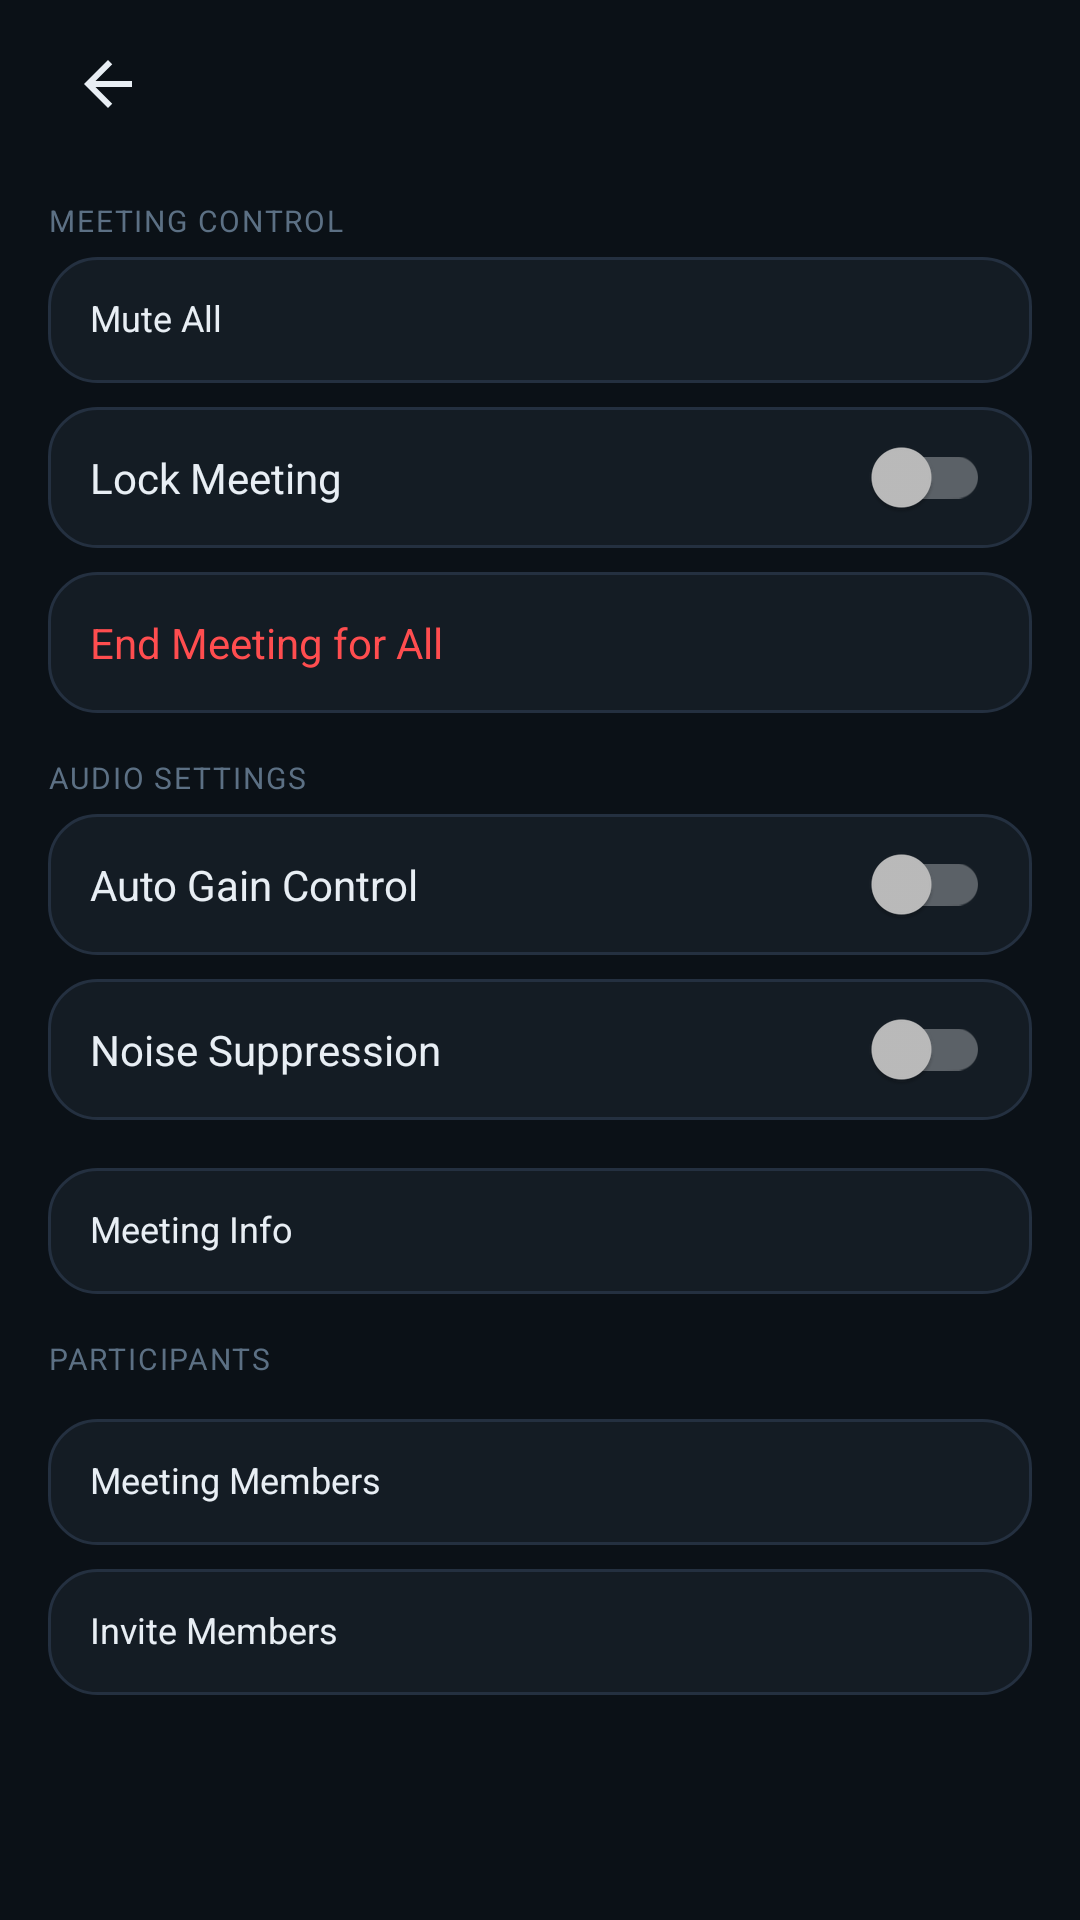

Layout XML and referenced resources for this Android screen:
<!-- AndroidManifest.xml: application theme Theme.Talkback -->
<!-- res/layout/fragment_meeting_options.xml -->
<?xml version="1.0" encoding="utf-8"?>
<ScrollView xmlns:android="http://schemas.android.com/apk/res/android"
    android:layout_width="match_parent"
    android:layout_height="match_parent"
    android:background="@color/tb_bg"
    android:fillViewport="true">

    <LinearLayout
        android:layout_width="match_parent"
        android:layout_height="wrap_content"
        android:orientation="vertical"
        android:paddingHorizontal="16dp"
        android:paddingTop="8dp"
        android:paddingBottom="12dp">

        <include
            android:id="@+id/toolbarOptions"
            layout="@layout/include_settings_toolbar" />

        <TextView
            style="@style/SettingsSectionLabel"
            android:layout_width="match_parent"
            android:layout_height="wrap_content"
            android:layout_marginTop="8dp"
            android:text="MEETING CONTROL" />

        <TextView
            android:id="@+id/rowMuteAll"
            style="@style/SettingsRowTitle"
            android:layout_width="match_parent"
            android:layout_height="wrap_content"
            android:background="@drawable/bg_card"
            android:padding="14dp"
            android:text="@string/meeting_mute_all" />

        <com.google.android.material.switchmaterial.SwitchMaterial
            android:id="@+id/switchLockMeeting"
            android:layout_width="match_parent"
            android:layout_height="wrap_content"
            android:layout_marginTop="8dp"
            android:background="@drawable/bg_card"
            android:padding="14dp"
            android:text="@string/meeting_lock" />

        <TextView
            android:id="@+id/rowEndForAll"
            android:layout_width="match_parent"
            android:layout_height="wrap_content"
            android:layout_marginTop="8dp"
            android:background="@drawable/bg_card"
            android:padding="14dp"
            android:text="@string/meeting_end_for_all"
            android:textColor="@color/tb_danger"
            android:textSize="14sp" />

        <TextView
            style="@style/SettingsSectionLabel"
            android:layout_width="match_parent"
            android:layout_height="wrap_content"
            android:layout_marginTop="16dp"
            android:text="@string/meeting_audio_settings" />

        <com.google.android.material.switchmaterial.SwitchMaterial
            android:id="@+id/switchAutoGain"
            android:layout_width="match_parent"
            android:layout_height="wrap_content"
            android:background="@drawable/bg_card"
            android:padding="14dp"
            android:text="@string/meeting_auto_gain" />

        <com.google.android.material.switchmaterial.SwitchMaterial
            android:id="@+id/switchNoiseSuppression"
            android:layout_width="match_parent"
            android:layout_height="wrap_content"
            android:layout_marginTop="8dp"
            android:background="@drawable/bg_card"
            android:padding="14dp"
            android:text="@string/meeting_noise_suppression" />

        <TextView
            android:id="@+id/rowMeetingInfo"
            style="@style/SettingsRowTitle"
            android:layout_width="match_parent"
            android:layout_height="wrap_content"
            android:layout_marginTop="16dp"
            android:background="@drawable/bg_card"
            android:padding="14dp"
            android:text="@string/meeting_info_title" />

        <TextView
            style="@style/SettingsSectionLabel"
            android:layout_width="match_parent"
            android:layout_height="wrap_content"
            android:layout_marginTop="16dp"
            android:text="@string/meeting_participants_section" />

        <TextView
            android:id="@+id/rowMeetingMembers"
            style="@style/SettingsRowTitle"
            android:layout_width="match_parent"
            android:layout_height="wrap_content"
            android:layout_marginTop="8dp"
            android:background="@drawable/bg_card"
            android:padding="14dp"
            android:text="@string/meeting_members_title" />

        <TextView
            android:id="@+id/rowInviteMembers"
            style="@style/SettingsRowTitle"
            android:layout_width="match_parent"
            android:layout_height="wrap_content"
            android:layout_marginTop="8dp"
            android:background="@drawable/bg_card"
            android:padding="14dp"
            android:text="@string/meeting_invite_members" />
    </LinearLayout>
</ScrollView>
<!-- res/layout/include_settings_toolbar.xml (included above) -->
<?xml version="1.0" encoding="utf-8"?>
<LinearLayout xmlns:android="http://schemas.android.com/apk/res/android"
    android:layout_width="match_parent"
    android:layout_height="wrap_content"
    android:gravity="center_vertical"
    android:orientation="horizontal"
    android:paddingBottom="12dp">

    <ImageButton
        android:id="@+id/btnSettingsBack"
        android:layout_width="40dp"
        android:layout_height="40dp"
        android:background="?attr/selectableItemBackgroundBorderless"
        android:contentDescription="@string/cd_settings_back"
        android:padding="8dp"
        android:src="@drawable/ic_settings_back" />

    <TextView
        android:id="@+id/txtSettingsTitle"
        android:layout_width="0dp"
        android:layout_height="wrap_content"
        android:layout_marginStart="4dp"
        android:layout_weight="1"
        android:textColor="@color/tb_text_primary"
        android:fontFamily="sans-serif"
        android:includeFontPadding="false"
        android:textSize="@dimen/settings_page_title_text_size" />
</LinearLayout>
<!-- resources referenced by this layout -->
<resources>
  <color name="tb_bg">#0B1117</color>
  <color name="tb_danger">#FF4D4F</color>
  <color name="tb_text_primary">#E8EEF4</color>
  <dimen name="settings_page_title_text_size">16sp</dimen>
  <!-- drawable bg_card (drawable) -->
  <?xml version="1.0" encoding="utf-8"?>
  <shape xmlns:android="http://schemas.android.com/apk/res/android"
      android:shape="rectangle">
      <solid android:color="@color/tb_surface" />
      <corners android:radius="16dp" />
      <stroke
          android:width="1dp"
          android:color="@color/tb_divider" />
  </shape>
  <!-- drawable ic_settings_back (drawable) -->
  <?xml version="1.0" encoding="utf-8"?>
  <vector xmlns:android="http://schemas.android.com/apk/res/android"
      android:width="24dp"
      android:height="24dp"
      android:viewportWidth="24"
      android:viewportHeight="24">
      <path
          android:fillColor="@color/tb_text_primary"
          android:pathData="M20,11H7.83l5.59,-5.59L12,4l-8,8 8,8 1.41,-1.41L7.83,13H20v-2z" />
  </vector>
  <string name="cd_settings_back">Back</string>
  <string name="meeting_audio_settings">Audio Settings</string>
  <string name="meeting_auto_gain">Auto Gain Control</string>
  <string name="meeting_end_for_all">End Meeting for All</string>
  <string name="meeting_info_title">Meeting Info</string>
  <string name="meeting_invite_members">Invite Members</string>
  <string name="meeting_lock">Lock Meeting</string>
  <string name="meeting_members_title">Meeting Members</string>
  <string name="meeting_mute_all">Mute All</string>
  <string name="meeting_noise_suppression">Noise Suppression</string>
  <string name="meeting_participants_section">PARTICIPANTS</string>
  <style name="SettingsRowTitle">
          <item name="android:fontFamily">sans-serif</item>
          <item name="android:includeFontPadding">false</item>
          <item name="android:textColor">@color/tb_text_primary</item>
          <item name="android:textSize">@dimen/settings_row_title_text_size</item>
          <item name="android:textStyle">normal</item>
      </style>
  <style name="SettingsSectionLabel">
          <item name="android:layout_width">wrap_content</item>
          <item name="android:layout_height">wrap_content</item>
          <item name="android:fontFamily">sans-serif</item>
          <item name="android:includeFontPadding">false</item>
          <item name="android:paddingBottom">6dp</item>
          <item name="android:textAllCaps">true</item>
          <item name="android:textColor">@color/tb_text_muted</item>
          <item name="android:textSize">@dimen/settings_section_label_text_size</item>
          <item name="android:textStyle">normal</item>
          <item name="android:letterSpacing">0.06</item>
      </style>
  <color name="tb_surface">#141C24</color>
  <color name="tb_divider">#243040</color>
  <dimen name="settings_row_title_text_size">12sp</dimen>
  <color name="tb_text_muted">#5C7084</color>
  <dimen name="settings_section_label_text_size">10sp</dimen>
  <color name="tb_primary">#3AF6D4</color>
  <color name="tb_text_secondary">#8FA3B8</color>
  <style name="SettingsSwitch" parent="Widget.AppCompat.CompoundButton.Switch">
          <item name="android:showText">false</item>
          <item name="android:textColor">@color/tb_text_primary</item>
      </style>
  <style name="TalkbackButton" parent="Widget.MaterialComponents.Button">
          <item name="android:textAllCaps">false</item>
          <item name="cornerRadius">12dp</item>
      </style>
</resources>
